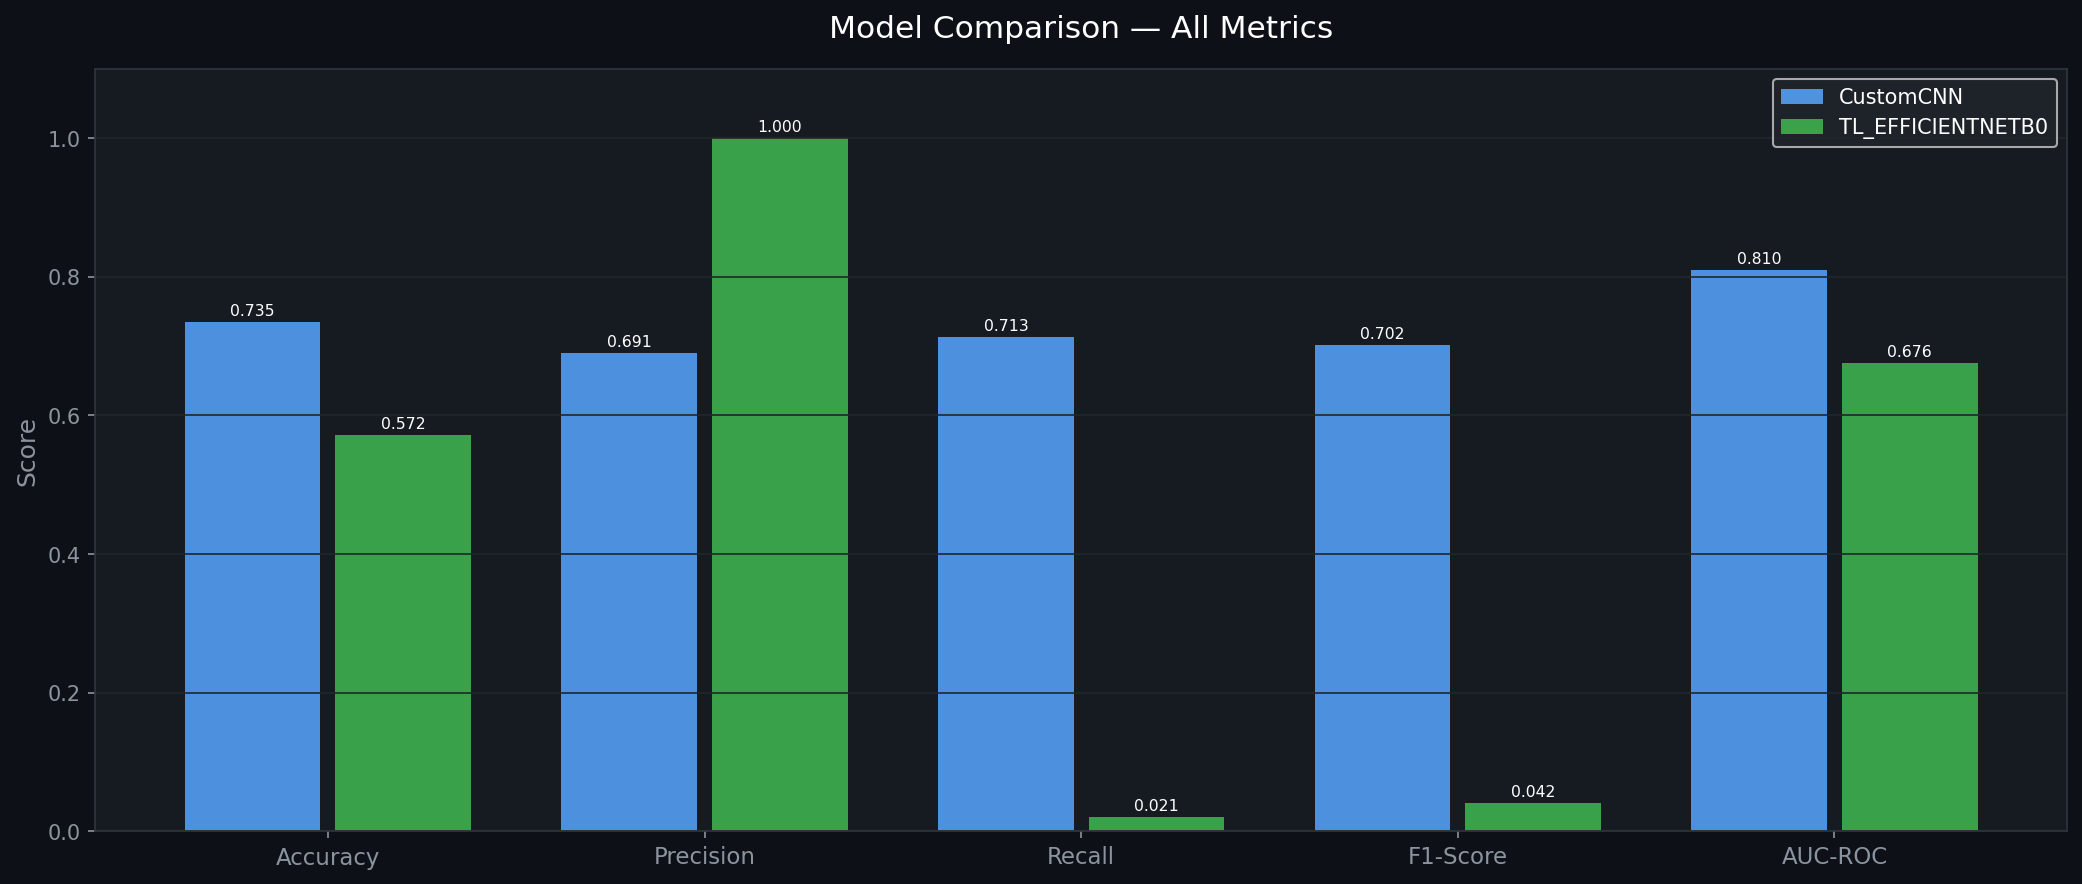

Data behind this chart, as committed beside it:
Model, Accuracy, Precision, Recall, F1-Score, AUC-ROC
CustomCNN, 0.7349, 0.6907, 0.7128, 0.7016, 0.8103
TL_EFFICIENTNETB0, 0.5721, 1.0, 0.0213, 0.0417, 0.6758
